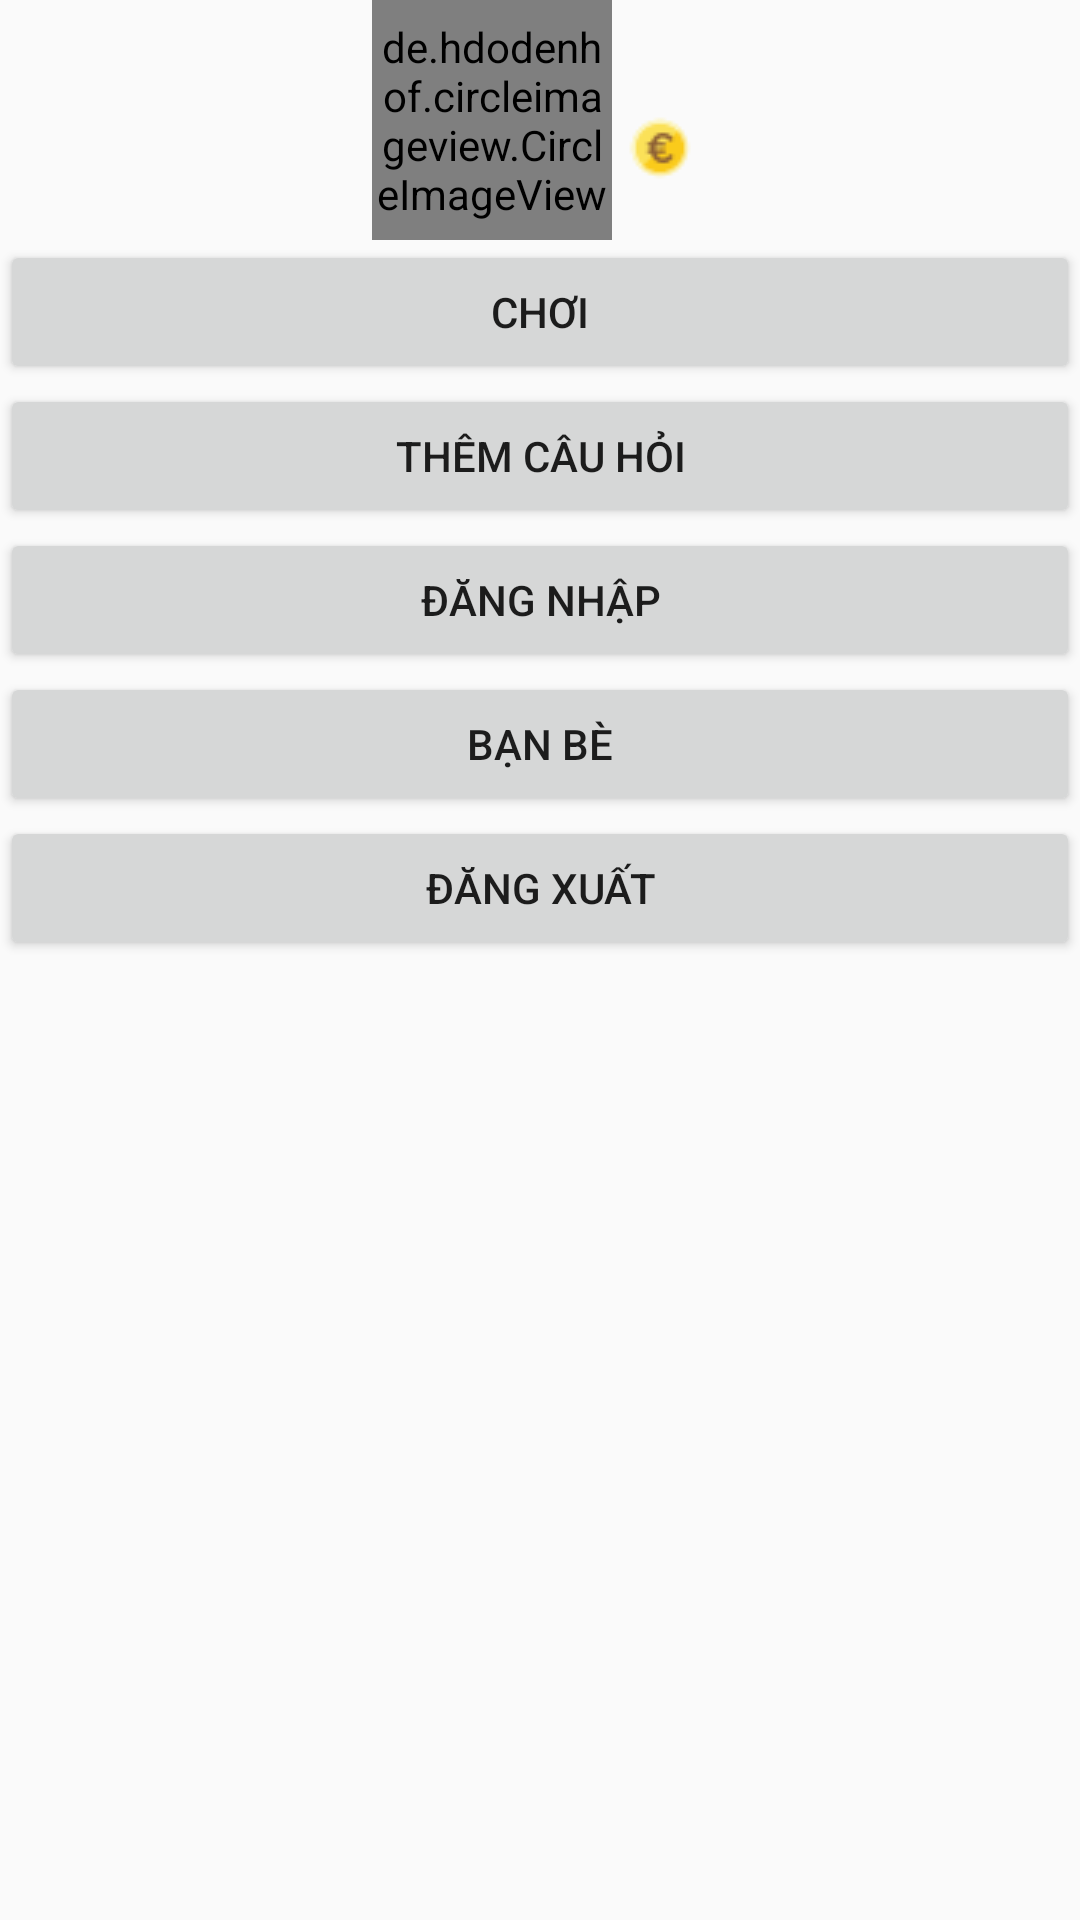

Layout XML and referenced resources for this Android screen:
<!-- AndroidManifest.xml: application theme AppTheme.NoActionBar -->
<!-- res/layout/activity_main.xml -->
<?xml version="1.0" encoding="utf-8"?>
<LinearLayout xmlns:android="http://schemas.android.com/apk/res/android"
    xmlns:app="http://schemas.android.com/apk/res-auto"
    xmlns:tools="http://schemas.android.com/tools"
    android:layout_width="match_parent"
    android:layout_height="match_parent"
    android:layout_margin="@dimen/padding_20"
    android:orientation="vertical"
    tools:context="com.example.admin.btloop.activity.MainActivity">

    <RelativeLayout
        android:layout_width="match_parent"
        android:layout_height="wrap_content"
        android:orientation="horizontal">

        <LinearLayout
            android:layout_width="wrap_content"
            android:layout_height="wrap_content"
            android:layout_centerInParent="true"
            android:gravity="center_vertical">

            <de.hdodenhof.circleimageview.CircleImageView
                android:id="@+id/civ_avatar"
                android:layout_width="80dp"
                android:layout_height="80dp"
                app:civ_border_color="@color/black" />

            <LinearLayout
                android:layout_width="wrap_content"
                android:layout_height="wrap_content"
                android:orientation="vertical">

                <TextView
                    android:id="@+id/tv_name"
                    android:layout_width="wrap_content"
                    android:layout_height="wrap_content"
                    android:layout_marginLeft="@dimen/padding_10" />

                <TextView
                    android:id="@+id/tv_coint"
                    android:layout_width="wrap_content"
                    android:layout_height="wrap_content"
                    android:drawableLeft="@drawable/ic_coin"
                    android:gravity="center"
                    android:textSize="@dimen/text_size_16" />
            </LinearLayout>

        </LinearLayout>

        <RelativeLayout
            android:id="@+id/rl_noti"
            android:layout_width="wrap_content"
            android:layout_height="wrap_content"
            android:layout_alignParentRight="true"
            android:visibility="gone">

            <ImageView
                android:id="@+id/img_noti"
                android:layout_width="wrap_content"
                android:layout_height="wrap_content"
                android:background="@drawable/ic_noti" />

            <TextView
                android:id="@+id/tv_noti"
                android:layout_width="20dp"
                android:layout_height="20dp"
                android:layout_marginLeft="-15dp"
                android:layout_toRightOf="@+id/img_noti"
                android:background="@drawable/bg_notification"
                android:gravity="center"
                android:padding="3dp"
                android:textColor="@color/white"
                android:textSize="14dp"
                android:visibility="gone" />
        </RelativeLayout>
    </RelativeLayout>

    <Button
        android:id="@+id/btn_play"
        android:layout_width="match_parent"
        android:layout_height="wrap_content"
        android:text="@string/play" />

    <Button
        android:id="@+id/btn_add_question"
        android:layout_width="match_parent"
        android:layout_height="wrap_content"
        android:text="@string/add_question" />

    <Button
        android:id="@+id/btn_login"
        android:layout_width="match_parent"
        android:layout_height="wrap_content"
        android:text="@string/login" />

    <Button
        android:id="@+id/btn_friends"
        android:layout_width="match_parent"
        android:layout_height="wrap_content"
        android:text="@string/friends" />

    <Button
        android:id="@+id/btn_logout"
        android:layout_width="match_parent"
        android:layout_height="wrap_content"
        android:text="@string/logout" />

    <Button
        android:id="@+id/btn_widget"
        android:layout_width="match_parent"
        android:layout_height="wrap_content"
        android:text="Widget"
        android:visibility="gone" />
</LinearLayout>
<!-- resources referenced by this layout -->
<resources>
  <color name="black">#000000</color>
  <color name="white">#ffffff</color>
  <dimen name="padding_10">10dp</dimen>
  <dimen name="padding_20">20dp</dimen>
  <dimen name="text_size_16">16sp</dimen>
  <!-- drawable bg_notification (drawable) -->
  <?xml version="1.0" encoding="utf-8"?>
  <shape xmlns:android="http://schemas.android.com/apk/res/android"
      android:shape="oval">
  
      <solid android:color="#ff0000" />
  
      <size android:height="10dp"
          android:width="10dp"/>
  </shape>
  <!-- drawable ic_coin: png bitmap (drawable-mdpi, 1013 bytes) -->
  <!-- drawable ic_noti: png bitmap (drawable-mdpi, 1270 bytes) -->
  <string name="add_question">Thêm câu hỏi</string>
  <string name="friends">Bạn bè</string>
  <string name="login">Đăng nhập</string>
  <string name="logout">Đăng xuất</string>
  <string name="play">Chơi</string>
  <style name="AppTheme.NoActionBar">
          <item name="windowActionBar">false</item>
          <item name="windowNoTitle">true</item>
          <item name="android:windowContentOverlay">@null</item>
          <item name="android:windowContentTransitions">true</item>
      </style>
</resources>
